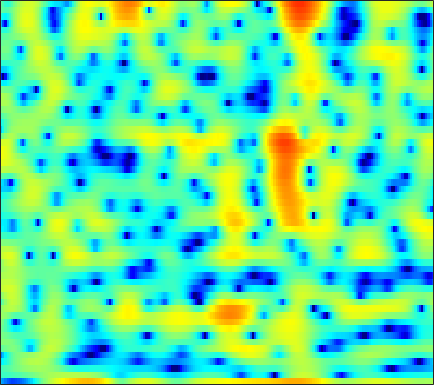

The file beside this chart, header and first rows:
-9.6023, -10.598, -11.921, -13.146, -13.869, -14.34, -14.253, -13.906, -13.264, -12.586, -11.847, -11.183, -10.095, -8.8068, -7.7226, -6.2, -4.6645, -3.5571, -2.1815, -0.93033, 0.1938, 0.9495, 1.8606, 2.6587
-3.155, -3.119, -3.053, -2.962, -2.874, -2.733, -2.564, -2.421, -2.212, -1.984, -1.739, -1.546, -1.275, -0.9934, -0.7726, -0.4677, -0.1545, 0.0828, 0.3984, 0.7045, 0.9917, 1.192, 1.435, 1.645
-2.872, -2.627, -2.278, -1.911, -1.63, -1.251, -0.8744, -0.6002, -0.2512, 0.07369, 0.3725, 0.5766, 0.8203, 1.03, 1.161, 1.301, 1.395, 1.435, 1.441, 1.391, 1.282, 1.158, 0.9354, 0.6435
-6.704, -5.868, -4.702, -3.586, -2.809, -1.866, -1.039, -0.4913, 0.1429, 0.6815, 1.135, 1.423, 1.748, 2.007, 2.159, 2.301, 2.375, 2.38, 2.312, 2.153, 1.888, 1.611, 1.122, 0.4768
-11.31, -8.735, -6.11, -4.158, -3.024, -1.85, -0.9868, -0.505, -0.04545, 0.256, 0.4548, 0.568, 0.712, 0.9005, 1.08, 1.368, 1.688, 1.923, 2.196, 2.38, 2.437, 2.379, 2.141, 1.703
-1.636, -1.288, -0.8162, -0.4059, -0.1803, -0.04132, -0.1256, -0.3664, -0.9586, -1.931, -3.368, -4.808, -7.171, -9.141, -8.886, -6.379, -3.635, -1.938, -0.1557, 1.156, 2.078, 2.557, 2.938, 3.061
0.19, 0.1925, 0.1544, 0.05125, -0.07695, -0.3347, -0.7133, -1.095, -1.74, -2.561, -3.558, -4.395, -5.447, -6.029, -5.869, -4.86, -3.378, -2.235, -0.8472, 0.3085, 1.206, 1.72, 2.213, 2.508
-0.322, -0.5354, -0.872, -1.246, -1.533, -1.902, -2.221, -2.41, -2.581, -2.668, -2.661, -2.591, -2.394, -2.08, -1.769, -1.262, -0.6828, -0.225, 0.378, 0.9334, 1.411, 1.702, 1.994, 2.162
-0.7069, -1.316, -2.3, -3.459, -4.404, -5.61, -6.473, -6.695, -6.332, -5.435, -4.332, -3.502, -2.477, -1.563, -0.9439, -0.192, 0.4831, 0.9387, 1.467, 1.901, 2.243, 2.436, 2.594, 2.639
-0.04279, -0.8502, -2.263, -4.217, -6.203, -10.02, -16.19, -18.92, -12.61, -8.227, -5.455, -3.948, -2.425, -1.263, -0.5483, 0.2567, 0.9427, 1.399, 1.939, 2.382, 2.722, 2.899, 3.009, 2.966
1.342, 1.067, 0.5728, -0.08253, -0.643, -1.379, -1.924, -2.158, -2.218, -2.074, -1.85, -1.705, -1.6, -1.546, -1.473, -1.244, -0.8019, -0.3469, 0.4085, 1.191, 1.871, 2.257, 2.564, 2.608
0.6298, 1.222, 1.82, 2.185, 2.33, 2.339, 2.165, 1.91, 1.422, 0.7301, -0.2287, -1.204, -2.946, -5.431, -7.99, -12.11, -11.71, -8.337, -4.572, -1.911, -0.05922, 0.9291, 1.801, 2.222
-2.687, -0.8244, 0.8862, 2.009, 2.535, 2.864, 2.82, 2.571, 1.98, 1.073, -0.1645, -1.286, -3.01, -4.938, -6.319, -7.516, -7.48, -6.619, -4.822, -2.967, -1.353, -0.3634, 0.6381, 1.264
0.2161, 1.171, 2.203, 2.93, 3.245, 3.379, 3.198, 2.856, 2.113, 1.022, -0.3942, -1.681, -3.688, -5.974, -7.693, -9.334, -9.154, -7.989, -5.917, -3.923, -2.272, -1.26, -0.2284, 0.4434
2.734, 3.085, 3.46, 3.683, 3.72, 3.613, 3.29, 2.883, 2.096, 1.032, -0.3511, -1.663, -3.817, -6.598, -9.146, -12.12, -11.6, -9.369, -6.454, -4.256, -2.635, -1.722, -0.8552, -0.3429
2.623, 2.795, 2.959, 3.021, 2.999, 2.85, 2.554, 2.237, 1.692, 1.007, 0.1854, -0.482, -1.397, -2.262, -2.807, -3.303, -3.414, -3.278, -2.891, -2.395, -1.89, -1.56, -1.235, -1.069
1.718, 1.918, 2.127, 2.243, 2.268, 2.185, 1.982, 1.763, 1.388, 0.9314, 0.4315, 0.05683, -0.439, -0.8695, -1.133, -1.414, -1.566, -1.609, -1.604, -1.539, -1.448, -1.386, -1.32, -1.297
0.6976, 1.208, 1.736, 2.082, 2.205, 2.202, 2.031, 1.791, 1.347, 0.8118, 0.2439, -0.1785, -0.6818, -1.063, -1.252, -1.39, -1.445, -1.454, -1.457, -1.458, -1.494, -1.538, -1.586, -1.596
0.4842, 1.574, 2.559, 3.125, 3.301, 3.261, 2.912, 2.444, 1.573, 0.4311, -0.9344, -1.999, -3.19, -3.766, -3.692, -3.108, -2.427, -2.009, -1.674, -1.659, -1.963, -2.364, -3.039, -3.624
2.543, 3.242, 3.889, 4.21, 4.251, 4.026, 3.441, 2.76, 1.469, -0.4286, -3.201, -6.241, -13.6, -23.62, -11.93, -6.521, -3.781, -2.566, -1.733, -1.676, -2.342, -3.421, -6.001, -11.2
2.34, 2.465, 2.584, 2.58, 2.492, 2.211, 1.746, 1.272, 0.4287, -0.6166, -1.817, -2.761, -3.755, -4.137, -3.94, -3.229, -2.425, -1.912, -1.468, -1.316, -1.474, -1.789, -2.353, -2.848
0.07094, 0.03309, -0.02837, -0.1189, -0.2159, -0.3665, -0.5237, -0.6722, -0.8997, -1.125, -1.371, -1.541, -1.666, -1.699, -1.661, -1.49, -1.223, -1.011, -0.726, -0.441, -0.2099, -0.04845, 0.1659, 0.403
-3.031, -3.052, -3.207, -3.409, -3.567, -3.624, -3.489, -3.264, -2.822, -2.378, -2.005, -1.767, -1.592, -1.484, -1.435, -1.379, -1.233, -1.04, -0.6412, -0.125, 0.4717, 0.94, 1.535, 2.066
-6.12, -6.043, -6.57, -7.898, -9.308, -11.06, -10.42, -8.463, -5.859, -3.949, -2.676, -2.127, -1.873, -2.09, -2.498, -3.289, -4.04, -4.159, -3.395, -1.892, -0.203, 0.946, 2.229, 3.221
-6.557, -6.263, -6.559, -7.854, -9.41, -11.45, -10.56, -8.207, -5.277, -3.23, -1.946, -1.499, -1.451, -2.197, -3.35, -6.056, -11.43, -19.69, -11.53, -5.127, -1.487, 0.3645, 2.147, 3.387
-4.885, -4.448, -4.088, -3.897, -3.77, -3.453, -2.975, -2.436, -1.659, -0.9125, -0.372, -0.1489, -0.1056, -0.3864, -0.8021, -1.458, -2.056, -2.234, -1.909, -1.093, -0.1054, 0.5832, 1.367, 1.959
-3.578, -3.13, -2.6, -2.054, -1.657, -1.148, -0.6071, -0.2053, 0.308, 0.7834, 1.156, 1.38, 1.524, 1.56, 1.504, 1.35, 1.16, 1.028, 0.8366, 0.6538, 0.4114, 0.1864, -0.1939, -0.6333
-3.449, -3.009, -2.39, -1.771, -1.292, -0.662, 0.007364, 0.4884, 1.123, 1.687, 2.179, 2.475, 2.768, 2.925, 2.967, 2.887, 2.675, 2.409, 1.904, 1.185, 0.2047, -0.7536, -2.43, -4.678
-5.237, -4.756, -4.117, -3.541, -3.051, -2.264, -1.342, -0.6078, 0.396, 1.317, 2.13, 2.617, 3.138, 3.463, 3.588, 3.595, 3.408, 3.12, 2.561, 1.745, 0.6426, -0.4263, -2.255, -4.669
-8.031, -7.731, -7.882, -8.336, -8.458, -7.526, -5.593, -3.894, -1.823, -0.1085, 1.235, 2.013, 2.788, 3.292, 3.499, 3.601, 3.493, 3.306, 2.898, 2.336, 1.614, 0.9812, 0.04852, -0.9368
-6.98, -7.385, -9.066, -12.57, -17.52, -16.52, -9.212, -5.749, -2.632, -0.4795, 0.9954, 1.805, 2.525, 2.934, 3.083, 3.086, 2.944, 2.773, 2.471, 2.126, 1.745, 1.45, 1.032, 0.6058
-1.558, -1.808, -2.23, -2.658, -2.778, -2.411, -1.559, -0.7242, 0.3661, 1.293, 1.948, 2.248, 2.389, 2.263, 2.022, 1.533, 0.9571, 0.5106, 0.05907, -0.1839, -0.1881, -0.1118, 0.01481, 0.075
2.731, 2.608, 2.458, 2.303, 2.232, 2.209, 2.257, 2.319, 2.374, 2.348, 2.186, 1.925, 1.364, 0.4926, -0.4051, -1.973, -4.046, -5.828, -7.782, -7.783, -6.053, -4.676, -3.181, -2.232
4.522, 4.383, 4.142, 3.867, 3.644, 3.287, 2.933, 2.629, 2.208, 1.71, 1.138, 0.628, -0.1998, -1.3, -2.401, -4.322, -7.05, -9.861, -14.24, -13.68, -9.566, -7.3, -5.18, -3.877
5.065, 4.865, 4.504, 4.042, 3.611, 2.946, 2.158, 1.534, 0.6888, -0.07013, -0.7242, -1.108, -1.591, -2.06, -2.509, -3.215, -4.001, -4.575, -5.086, -5.151, -4.783, -4.327, -3.704, -3.154
5.055, 4.865, 4.497, 3.918, 3.311, 2.261, 0.8182, -0.5105, -2.563, -4.477, -5.286, -4.942, -3.878, -2.906, -2.365, -2.017, -1.974, -2.048, -2.272, -2.488, -2.64, -2.603, -2.408, -2.061
3.7, 3.814, 3.829, 3.586, 3.173, 2.178, 0.6073, -1.177, -4.727, -10.77, -14.45, -9.235, -4.757, -2.317, -1.273, -0.5641, -0.4906, -0.7839, -1.581, -2.776, -4.096, -4.88, -4.854, -3.64
-1.563, -0.3419, 0.9265, 1.752, 2.059, 2.058, 1.654, 1.167, 0.3393, -0.3696, -0.6169, -0.4732, 0.05925, 0.5666, 0.8062, 0.821, 0.3996, -0.2957, -1.79, -4.258, -8.504, -14.31, -16.32, -8.02
-7.764, -4.986, -2.467, -0.7912, 0.05985, 0.8352, 1.232, 1.383, 1.462, 1.456, 1.464, 1.488, 1.522, 1.506, 1.442, 1.2, 0.7567, 0.2873, -0.5639, -1.583, -2.609, -3.155, -3.269, -2.703
-5.353, -4.096, -2.548, -1.344, -0.6191, 0.1258, 0.6311, 0.8786, 1.113, 1.246, 1.331, 1.378, 1.401, 1.399, 1.375, 1.276, 1.106, 0.9343, 0.6332, 0.3054, 0.0002225, -0.2098, -0.4221, -0.5378
-2.613, -1.918, -1.098, -0.464, -0.08796, 0.2251, 0.4353, 0.4907, 0.5189, 0.5304, 0.5464, 0.5921, 0.6734, 0.8227, 0.9345, 1.095, 1.225, 1.301, 1.351, 1.337, 1.257, 1.144, 0.8876, 0.5059
-0.03313, 0.3466, 0.6494, 0.7842, 0.7328, 0.4893, 0.05429, -0.3316, -0.9167, -1.408, -1.669, -1.668, -1.367, -0.8946, -0.4751, 0.1089, 0.6726, 1.054, 1.517, 1.876, 2.092, 2.159, 2.081, 1.732
1.89, 1.947, 1.827, 1.46, 0.9852, 0.0982, -1.245, -2.557, -4.762, -7.345, -9.018, -8.687, -6.853, -5.044, -3.896, -2.652, -1.55, -0.7658, 0.2666, 1.229, 2.038, 2.494, 2.877, 2.959
2.031, 1.851, 1.513, 0.9443, 0.3735, -0.7142, -2.248, -3.876, -6.857, -11.13, -15.33, -14.05, -10.75, -8.755, -8.141, -7.792, -7.205, -6.006, -3.752, -1.424, 0.5314, 1.656, 2.735, 3.401
-0.01946, -0.2985, -0.5891, -0.7958, -0.9738, -1.364, -1.944, -2.513, -3.481, -4.506, -5.364, -5.849, -6.498, -7.546, -9.031, -12.98, -21.8, -15.23, -7.499, -3.145, -0.2958, 1.223, 2.671, 3.582
-5.994, -6.562, -6.309, -5.185, -4.3, -3.274, -2.607, -2.296, -2.094, -2.088, -2.225, -2.399, -2.709, -3.177, -3.534, -3.897, -3.773, -3.149, -1.819, -0.2681, 1.151, 2.055, 2.972, 3.578
-16.44, -27.71, -16.51, -10.28, -7.651, -5.303, -3.751, -2.938, -2.121, -1.548, -1.151, -0.9346, -0.7029, -0.4977, -0.3317, -0.06974, 0.2971, 0.6362, 1.163, 1.719, 2.227, 2.545, 2.836, 2.965
-7.963, -8.202, -7.776, -6.696, -5.749, -4.595, -3.565, -2.928, -2.201, -1.555, -0.9575, -0.527, 0.01644, 0.5548, 0.9215, 1.383, 1.791, 2.045, 2.331, 2.513, 2.581, 2.534, 2.358, 2.036
-3.999, -3.887, -3.692, -3.503, -3.339, -3.172, -3.034, -2.91, -2.685, -2.26, -1.57, -0.933, 0.003984, 0.9305, 1.549, 2.249, 2.777, 3.047, 3.237, 3.213, 2.97, 2.626, 1.97, 1.065
-1.582, -1.358, -1.272, -1.46, -1.789, -2.508, -3.654, -4.723, -6.178, -6.56, -5.03, -3.258, -1.004, 0.8383, 1.948, 3.052, 3.791, 4.127, 4.281, 4.131, 3.659, 3.08, 1.971, 0.3979
-0.7786, -0.5117, -0.4535, -0.7128, -1.196, -2.282, -4.087, -6.206, -10.68, -14.94, -9.04, -5.182, -1.68, 0.6581, 1.916, 3.102, 3.827, 4.114, 4.189, 3.94, 3.386, 2.774, 1.675, 0.2558
-1.272, -1.022, -0.8547, -0.8757, -1.005, -1.365, -1.85, -2.236, -2.606, -2.497, -1.762, -0.9319, 0.2965, 1.376, 2.02, 2.63, 2.931, 2.959, 2.769, 2.317, 1.655, 1.046, 0.1357, -0.8095
-1.858, -1.739, -1.528, -1.272, -1.02, -0.6523, -0.2803, 0.01146, 0.4261, 0.8881, 1.379, 1.763, 2.216, 2.576, 2.737, 2.762, 2.549, 2.225, 1.57, 0.682, -0.4188, -1.328, -2.571, -3.716
-3.711, -4.133, -4.117, -3.32, -2.423, -1.091, 0.1439, 0.9572, 1.892, 2.648, 3.222, 3.535, 3.783, 3.837, 3.728, 3.358, 2.721, 2.053, 0.8709, -0.6422, -2.519, -4.213, -6.881, -10.08
-8.679, -13.79, -17.98, -9.388, -5.696, -2.415, -0.1176, 1.171, 2.505, 3.473, 4.152, 4.469, 4.667, 4.572, 4.312, 3.712, 2.787, 1.855, 0.3034, -1.661, -4.045, -6.186, -9.455, -13.24
-4.429, -5.604, -6.037, -4.798, -3.383, -1.427, 0.2865, 1.387, 2.579, 3.482, 4.118, 4.419, 4.572, 4.434, 4.132, 3.451, 2.424, 1.41, -0.3071, -2.487, -5.211, -7.599, -11.26, -14.72
-1.02, -1.623, -2.017, -1.863, -1.424, -0.5648, 0.4647, 1.272, 2.244, 3.067, 3.654, 3.947, 4.107, 4.024, 3.784, 3.189, 2.281, 1.392, -0.1513, -2.146, -4.677, -7.049, -11.1, -16.2
-1.193, -2.449, -3.715, -4.066, -3.529, -2.214, -0.6986, 0.3435, 1.56, 2.521, 3.214, 3.557, 3.82, 3.851, 3.732, 3.382, 2.799, 2.193, 1.194, -0.04587, -1.521, -2.692, -4.307, -5.667
